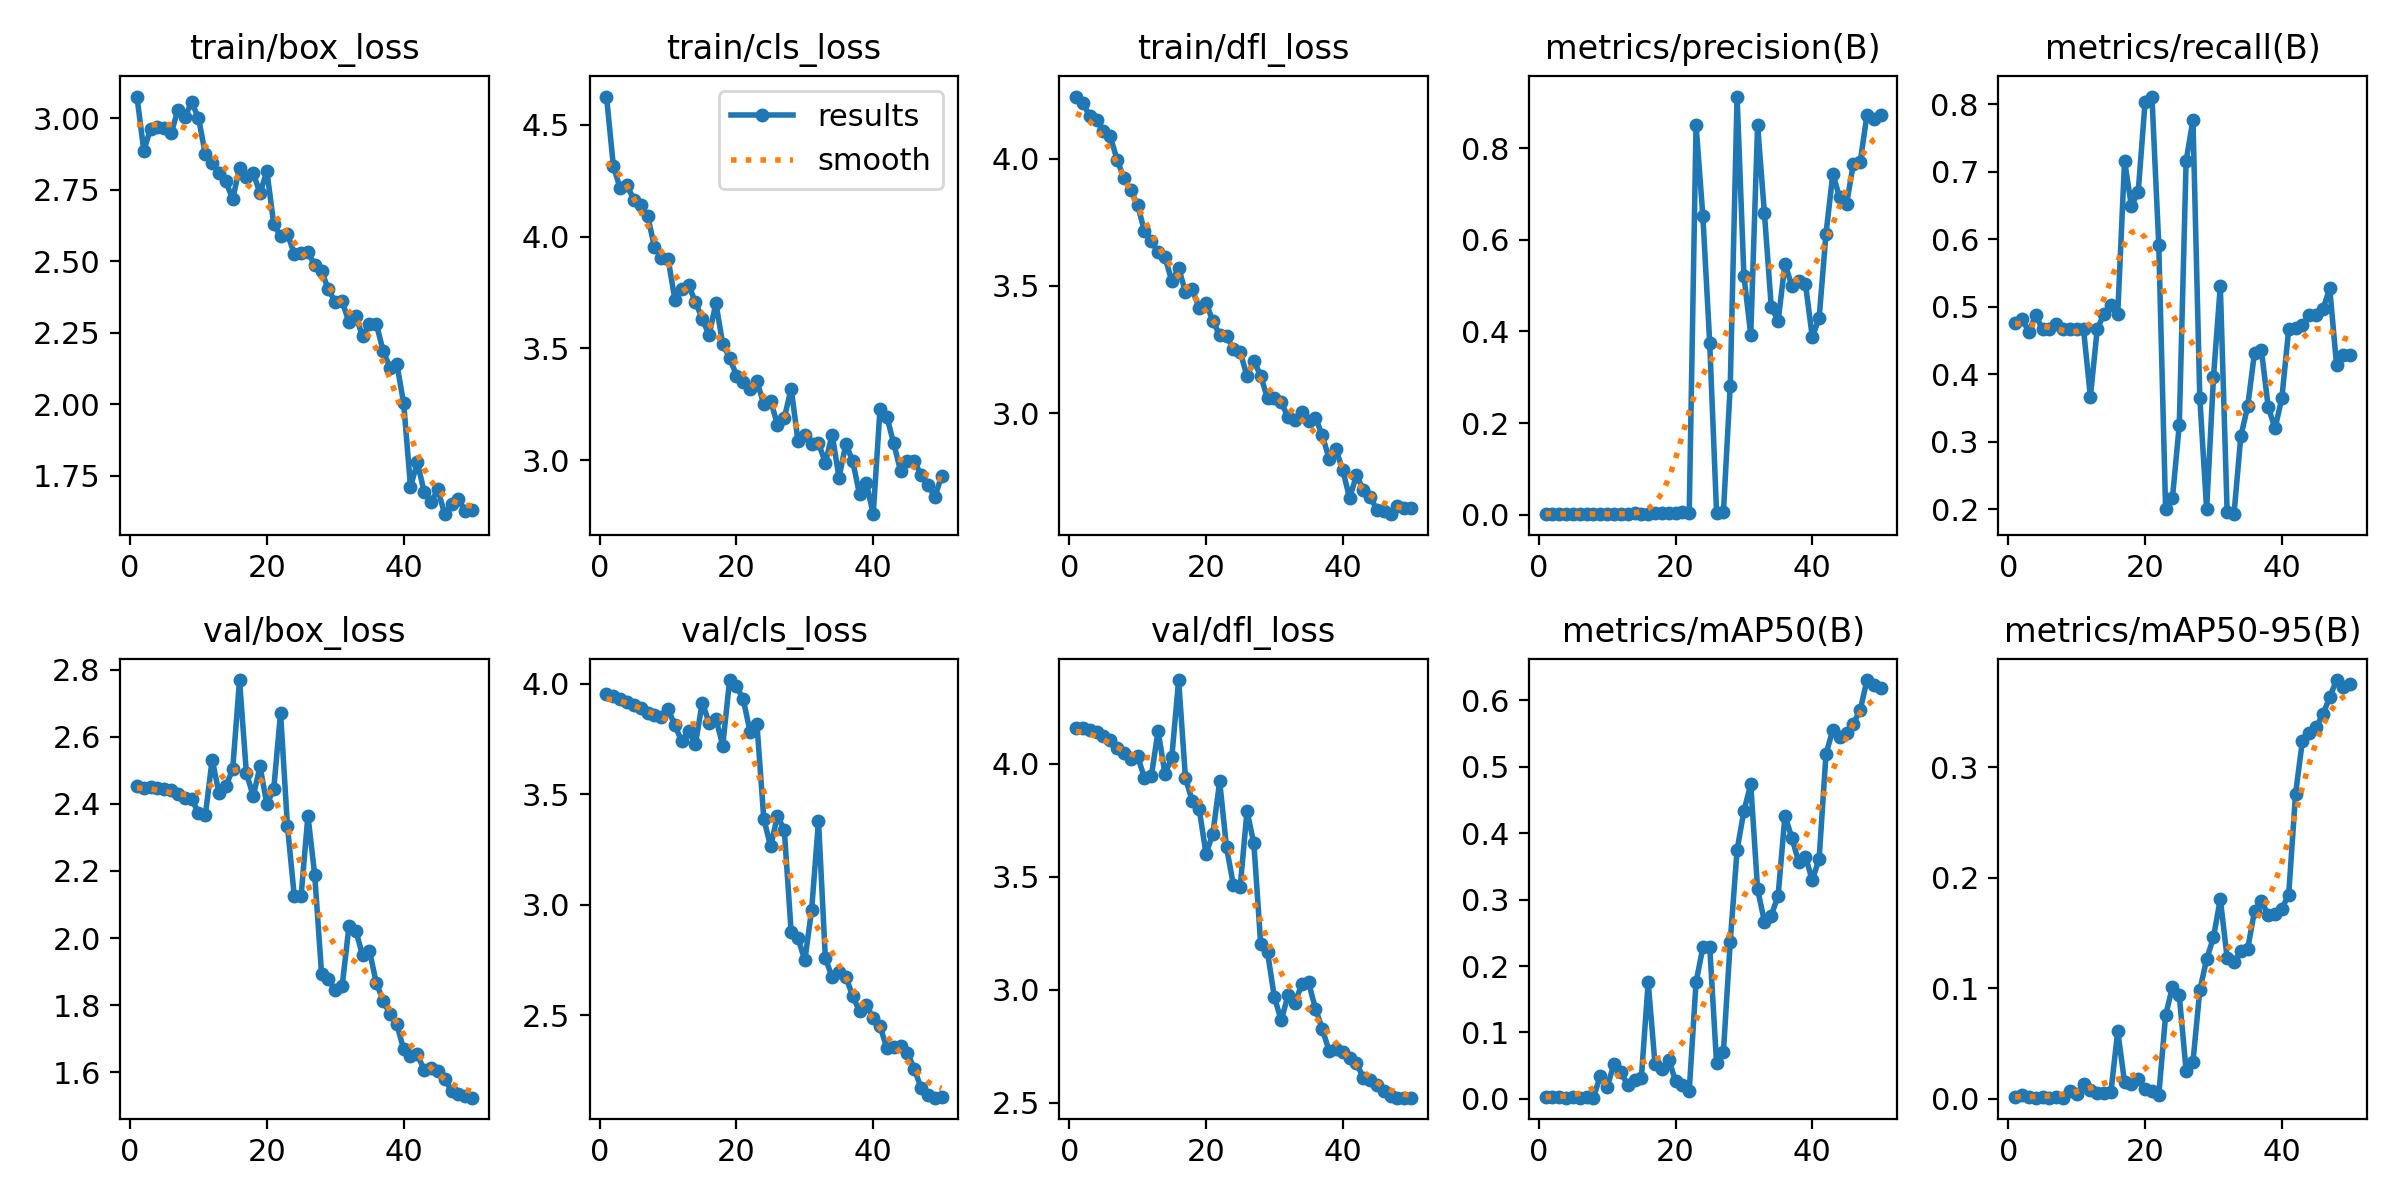

The data file committed next to this chart (first rows):
epoch, time, train/box_loss, train/cls_loss, train/dfl_loss, metrics/precision(B), metrics/recall(B), metrics/mAP50(B), metrics/mAP50-95(B), val/box_loss, val/cls_loss, val/dfl_loss, lr/pg0, lr/pg1, lr/pg2
1, 3.922, 3.075, 4.625, 4.244, 0.00179, 0.4764, 0.00344, 0.00122, 2.453, 3.951, 4.159, 6.666e-05, 6.666e-05, 6.666e-05
2, 7.099, 2.887, 4.315, 4.218, 0.00198, 0.482, 0.00271, 0.00327, 2.448, 3.946, 4.156, 0.0001416, 0.0001416, 0.0001416
3, 10.14, 2.963, 4.215, 4.168, 0.00134, 0.4631, 0.00223, 0.00107, 2.45, 3.932, 4.149, 0.0002134, 0.0002134, 0.0002134
4, 13.15, 2.969, 4.229, 4.151, 0.00232, 0.4877, 0.00217, 0.0009, 2.447, 3.919, 4.14, 0.0002822, 0.0002822, 0.0002822
5, 16.19, 2.965, 4.163, 4.11, 0.00124, 0.4667, 0.0033, 0.00153, 2.444, 3.903, 4.122, 0.0003478, 0.0003478, 0.0003478
6, 19.18, 2.947, 4.141, 4.088, 0.00125, 0.4667, 0.0021, 0.00095, 2.441, 3.888, 4.103, 0.0004104, 0.0004104, 0.0004104
7, 22.19, 3.029, 4.094, 3.996, 0.00216, 0.4744, 0.00258, 0.001, 2.428, 3.868, 4.069, 0.0004699, 0.0004699, 0.0004699
8, 25.14, 3.004, 3.955, 3.924, 0.00127, 0.4667, 0.00191, 0.00084, 2.417, 3.86, 4.049, 0.0005264, 0.0005264, 0.0005264
9, 28.11, 3.055, 3.904, 3.876, 0.00125, 0.4667, 0.03498, 0.00706, 2.413, 3.85, 4.021, 0.0005797, 0.0005797, 0.0005797
10, 31.17, 3, 3.901, 3.819, 0.00127, 0.4667, 0.01764, 0.00395, 2.374, 3.886, 4.033, 0.00063, 0.00063, 0.00063
11, 34.17, 2.874, 3.718, 3.715, 0.00125, 0.4667, 0.05273, 0.01279, 2.366, 3.811, 3.938, 0.0006772, 0.0006772, 0.0006772
12, 37.16, 2.842, 3.767, 3.677, 0.00118, 0.3667, 0.04035, 0.0078, 2.532, 3.739, 3.944, 0.0007213, 0.0007213, 0.0007213
13, 40.13, 2.809, 3.782, 3.632, 0.00127, 0.4667, 0.02136, 0.00543, 2.431, 3.784, 4.145, 0.0007623, 0.0007623, 0.0007623
14, 43.1, 2.779, 3.708, 3.613, 0.00352, 0.4897, 0.02821, 0.00519, 2.452, 3.726, 3.955, 0.0008003, 0.0008003, 0.0008003
15, 46.09, 2.717, 3.633, 3.519, 0.00195, 0.5031, 0.03119, 0.00587, 2.503, 3.914, 4.028, 0.000803, 0.000803, 0.000803
16, 49.07, 2.827, 3.559, 3.571, 0.00217, 0.4897, 0.1758, 0.06103, 2.769, 3.824, 4.37, 0.000781, 0.000781, 0.000781
17, 52.05, 2.794, 3.703, 3.476, 0.00415, 0.7159, 0.05213, 0.0148, 2.492, 3.841, 3.936, 0.000759, 0.000759, 0.000759
18, 55.03, 2.808, 3.519, 3.486, 0.00333, 0.6492, 0.04532, 0.01342, 2.423, 3.72, 3.835, 0.000737, 0.000737, 0.000737
19, 58.13, 2.738, 3.459, 3.414, 0.00348, 0.6703, 0.05901, 0.0179, 2.511, 4.016, 3.801, 0.000715, 0.000715, 0.000715
20, 61.14, 2.815, 3.379, 3.434, 0.00443, 0.8036, 0.02725, 0.00842, 2.398, 3.989, 3.602, 0.000693, 0.000693, 0.000693
21, 64.15, 2.629, 3.351, 3.362, 0.00486, 0.8113, 0.02112, 0.00675, 2.444, 3.929, 3.689, 0.000671, 0.000671, 0.000671
22, 67.13, 2.588, 3.317, 3.308, 0.00271, 0.5918, 0.0121, 0.00304, 2.671, 3.782, 3.921, 0.000649, 0.000649, 0.000649
23, 70.09, 2.596, 3.353, 3.304, 0.8508, 0.2, 0.1754, 0.07536, 2.335, 3.817, 3.63, 0.000627, 0.000627, 0.000627
24, 73.09, 2.526, 3.252, 3.253, 0.651, 0.2167, 0.2282, 0.1012, 2.126, 3.389, 3.465, 0.0006051, 0.0006051, 0.0006051
25, 76.05, 2.527, 3.267, 3.24, 0.3743, 0.325, 0.2292, 0.09339, 2.125, 3.264, 3.455, 0.0005831, 0.0005831, 0.0005831
26, 79.03, 2.532, 3.159, 3.146, 0.00465, 0.7156, 0.0537, 0.02521, 2.365, 3.402, 3.79, 0.0005611, 0.0005611, 0.0005611
27, 82.01, 2.486, 3.189, 3.205, 0.0052, 0.7769, 0.07058, 0.03319, 2.187, 3.338, 3.647, 0.0005391, 0.0005391, 0.0005391
28, 84.98, 2.465, 3.321, 3.147, 0.282, 0.3654, 0.2367, 0.09808, 1.892, 2.877, 3.202, 0.0005171, 0.0005171, 0.0005171
29, 87.94, 2.401, 3.087, 3.058, 0.9129, 0.2, 0.3745, 0.1262, 1.877, 2.849, 3.166, 0.0004951, 0.0004951, 0.0004951
30, 90.91, 2.357, 3.112, 3.061, 0.521, 0.3957, 0.4335, 0.146, 1.844, 2.749, 2.967, 0.0004731, 0.0004731, 0.0004731
31, 93.92, 2.361, 3.072, 3.044, 0.3931, 0.531, 0.4733, 0.1809, 1.856, 2.978, 2.865, 0.0004511, 0.0004511, 0.0004511
32, 96.95, 2.286, 3.079, 2.984, 0.8507, 0.1954, 0.3152, 0.1272, 2.034, 3.38, 2.976, 0.0004291, 0.0004291, 0.0004291
33, 99.93, 2.307, 2.989, 2.974, 0.6577, 0.1928, 0.2669, 0.1242, 2.022, 2.759, 2.941, 0.0004071, 0.0004071, 0.0004071
34, 103, 2.238, 3.115, 3.003, 0.4532, 0.3081, 0.2759, 0.1335, 1.949, 2.672, 3.024, 0.0003851, 0.0003851, 0.0003851
35, 106, 2.281, 2.923, 2.968, 0.4229, 0.3523, 0.3059, 0.1356, 1.962, 2.698, 3.032, 0.0003631, 0.0003631, 0.0003631
36, 109.1, 2.282, 3.073, 2.983, 0.5474, 0.4321, 0.4264, 0.1697, 1.866, 2.675, 2.917, 0.0003411, 0.0003411, 0.0003411
37, 112.1, 2.185, 2.997, 2.913, 0.5003, 0.4366, 0.393, 0.179, 1.814, 2.588, 2.828, 0.0003191, 0.0003191, 0.0003191
38, 115, 2.128, 2.848, 2.822, 0.5108, 0.3517, 0.357, 0.1664, 1.773, 2.518, 2.73, 0.0002971, 0.0002971, 0.0002971
39, 118, 2.141, 2.899, 2.858, 0.5035, 0.3198, 0.3645, 0.1676, 1.743, 2.547, 2.737, 0.0002751, 0.0002751, 0.0002751
40, 121, 2.004, 2.76, 2.776, 0.3874, 0.3649, 0.329, 0.1721, 1.668, 2.488, 2.727, 0.0002531, 0.0002531, 0.0002531
41, 123.9, 1.711, 3.232, 2.667, 0.4299, 0.4665, 0.3617, 0.1848, 1.649, 2.45, 2.699, 0.0002311, 0.0002311, 0.0002311
42, 126.7, 1.797, 3.194, 2.755, 0.6131, 0.4691, 0.5187, 0.2759, 1.653, 2.353, 2.675, 0.0002091, 0.0002091, 0.0002091
43, 129.6, 1.693, 3.076, 2.7, 0.7439, 0.4723, 0.5556, 0.3238, 1.607, 2.355, 2.612, 0.0001871, 0.0001871, 0.0001871
44, 132.4, 1.657, 2.953, 2.672, 0.6926, 0.4873, 0.5451, 0.3309, 1.613, 2.361, 2.601, 0.0001651, 0.0001651, 0.0001651
45, 135.2, 1.703, 2.996, 2.62, 0.6777, 0.4875, 0.5498, 0.3362, 1.605, 2.332, 2.581, 0.0001431, 0.0001431, 0.0001431
46, 138, 1.616, 2.999, 2.614, 0.7656, 0.4963, 0.5648, 0.3479, 1.58, 2.259, 2.552, 0.0001211, 0.0001211, 0.0001211
47, 140.8, 1.651, 2.934, 2.603, 0.7699, 0.5272, 0.5849, 0.3636, 1.545, 2.172, 2.53, 9.91012e-05, 9.91012e-05, 9.91012e-05
48, 143.7, 1.668, 2.89, 2.634, 0.8736, 0.4135, 0.6302, 0.3791, 1.536, 2.141, 2.523, 7.71034e-05, 7.71034e-05, 7.71034e-05
49, 146.5, 1.627, 2.838, 2.627, 0.8628, 0.4292, 0.6223, 0.3732, 1.529, 2.128, 2.523, 5.51056e-05, 5.51056e-05, 5.51056e-05
50, 149.3, 1.631, 2.929, 2.626, 0.8727, 0.4292, 0.619, 0.3751, 1.524, 2.13, 2.523, 3.31078e-05, 3.31078e-05, 3.31078e-05
